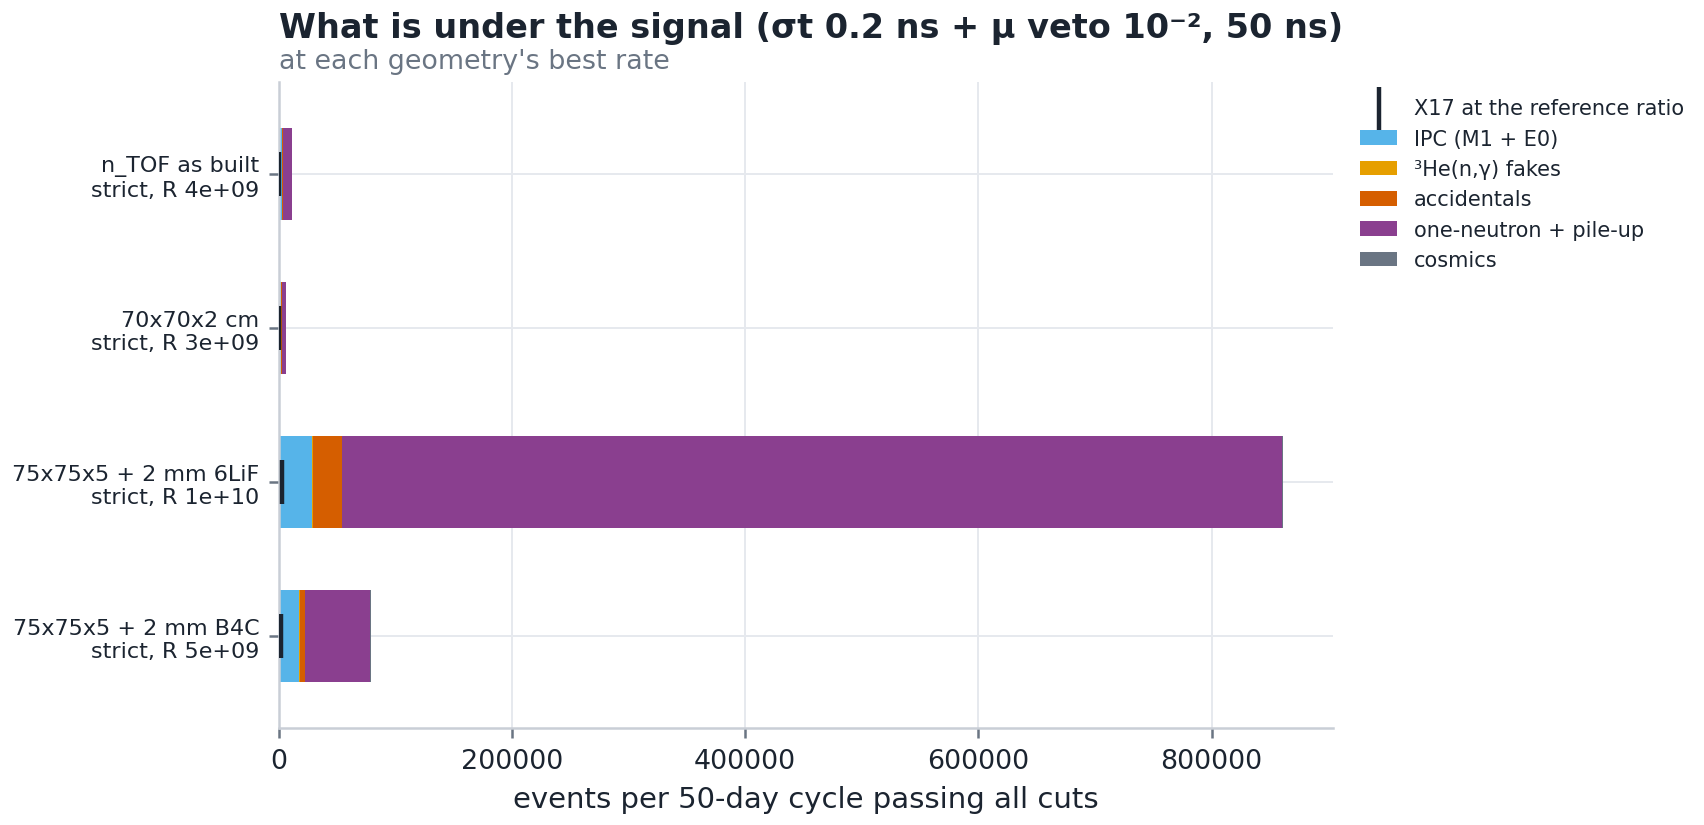

Values plotted in this chart, from the file beside it:
geom, air, scen, gate_ns, menu, ecut, R_best, reach3, X17_ref, IPC, He3ng, ACC, COS, WALL, mm_occ, mu_pu, trig_sipm2_hz, trig_strict_hz
asbuilt, 1.0, timing, 50.0, strict, 13.0, 3701135063, 0.01571, 216.1, 2665, 43.59, 662.7, 106.8, 7771, 0.05734, 0.01513, 2311, 34.41
P2, 1.0, timing, 50.0, strict, 13.0, 2668401649, 0.03273, 166.8, 1783, 14.26, 1046, 147.4, 3472, 0.04413, 0.01318, 2923, 100.9
P5L, 1.0, timing, 50.0, strict, 13.0, 9876114903, 0.01245, 2758, 28724, 803.5, 25077, 584.7, 805541, 0.1425, 0.05791, 10034, 317.2
P5B, 1.0, timing, 50.0, strict, 13.0, 5133560294, 0.008474, 1682, 17485, 647.7, 4228, 586, 56312, 0.08404, 0.3026, 4988, 95.81
